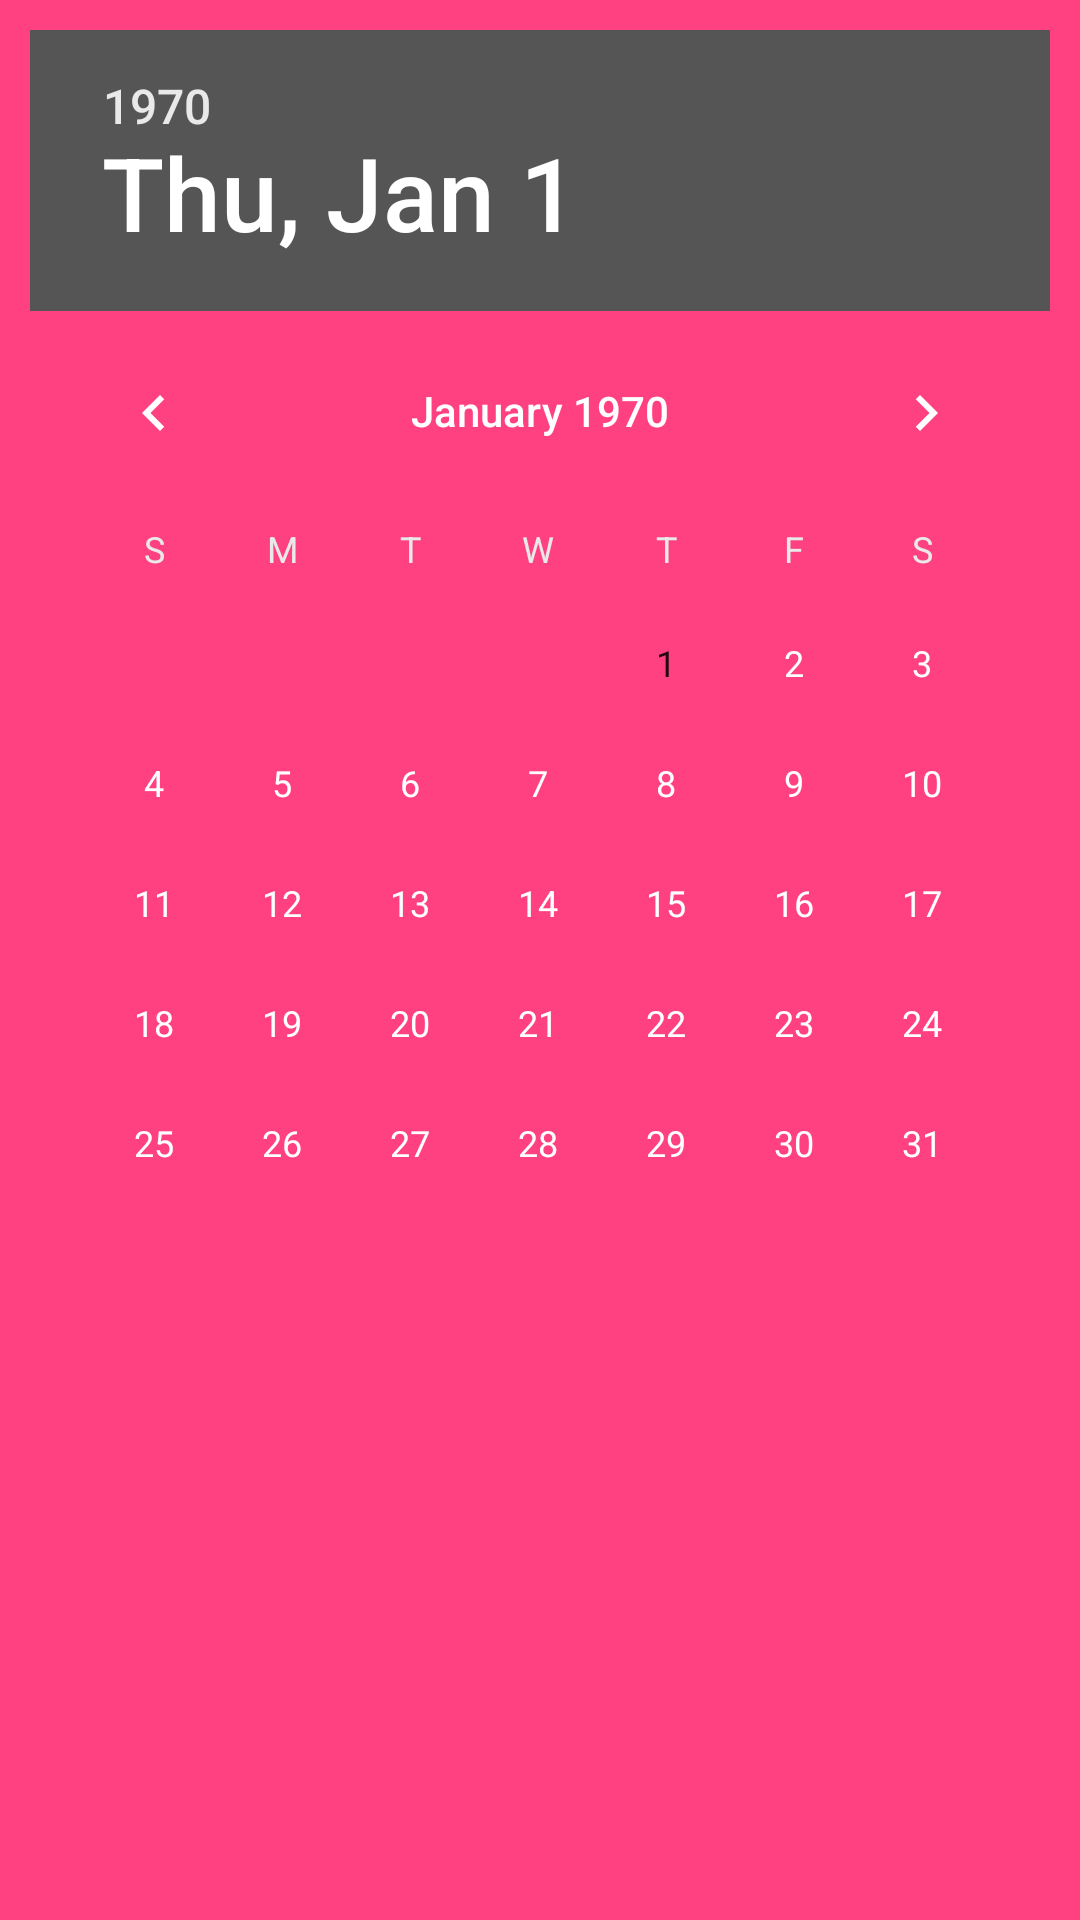

Android layout source for this screen:
<!-- AndroidManifest.xml: application theme AppTheme -->
<!-- res/layout/dialog_edit_date.xml -->
<?xml version="1.0" encoding="utf-8"?>
<DatePicker xmlns:android="http://schemas.android.com/apk/res/android"
    android:id="@+id/dp_edit_Date"
    android:layout_width="wrap_content"
    android:layout_height="wrap_content"
    android:layout_margin="@dimen/spacing_normal"
    android:padding="@dimen/spacing_normal"
    android:theme="@style/AppThemeDark">

</DatePicker>
<!-- resources referenced by this layout -->
<resources>
  <dimen name="spacing_normal">10dp</dimen>
  <style name="AppThemeDark" parent="Theme.AppCompat.NoActionBar">
          <item name="colorPrimary">@color/colorPrimary</item>
          <item name="colorPrimaryDark">@color/colorPrimaryDark</item>
          <item name="colorAccent">@color/colorAccent</item>
          <item name="android:textColorPrimary">@color/white</item>
          <item name="android:colorForeground">@color/light_grey</item>
          <item name="android:textColorSecondary">@color/light_grey</item>
          <item name="android:windowBackground">@color/colorAccent</item>
      </style>
  <style name="AppTheme" parent="Theme.AppCompat.NoActionBar">
          
          <item name="colorPrimary">@color/colorPrimary</item>
          <item name="colorPrimaryDark">@color/colorPrimaryDark</item>
          <item name="colorAccent">@color/colorAccent</item>
          <item name="android:textColorPrimary">@color/black</item>
          <item name="android:colorForeground">@color/light_grey</item>
          <item name="android:textColorSecondary">@color/light_grey</item>
          <item name="android:windowBackground">@color/colorAccent</item>
      </style>
  <color name="colorPrimary">#2196f3</color>
  <color name="colorPrimaryDark">#303f9f</color>
  <color name="colorAccent">#ff4081</color>
  <color name="white">#ffffff</color>
  <color name="light_grey">#e9e9e9</color>
  <color name="black">#000000</color>
</resources>
